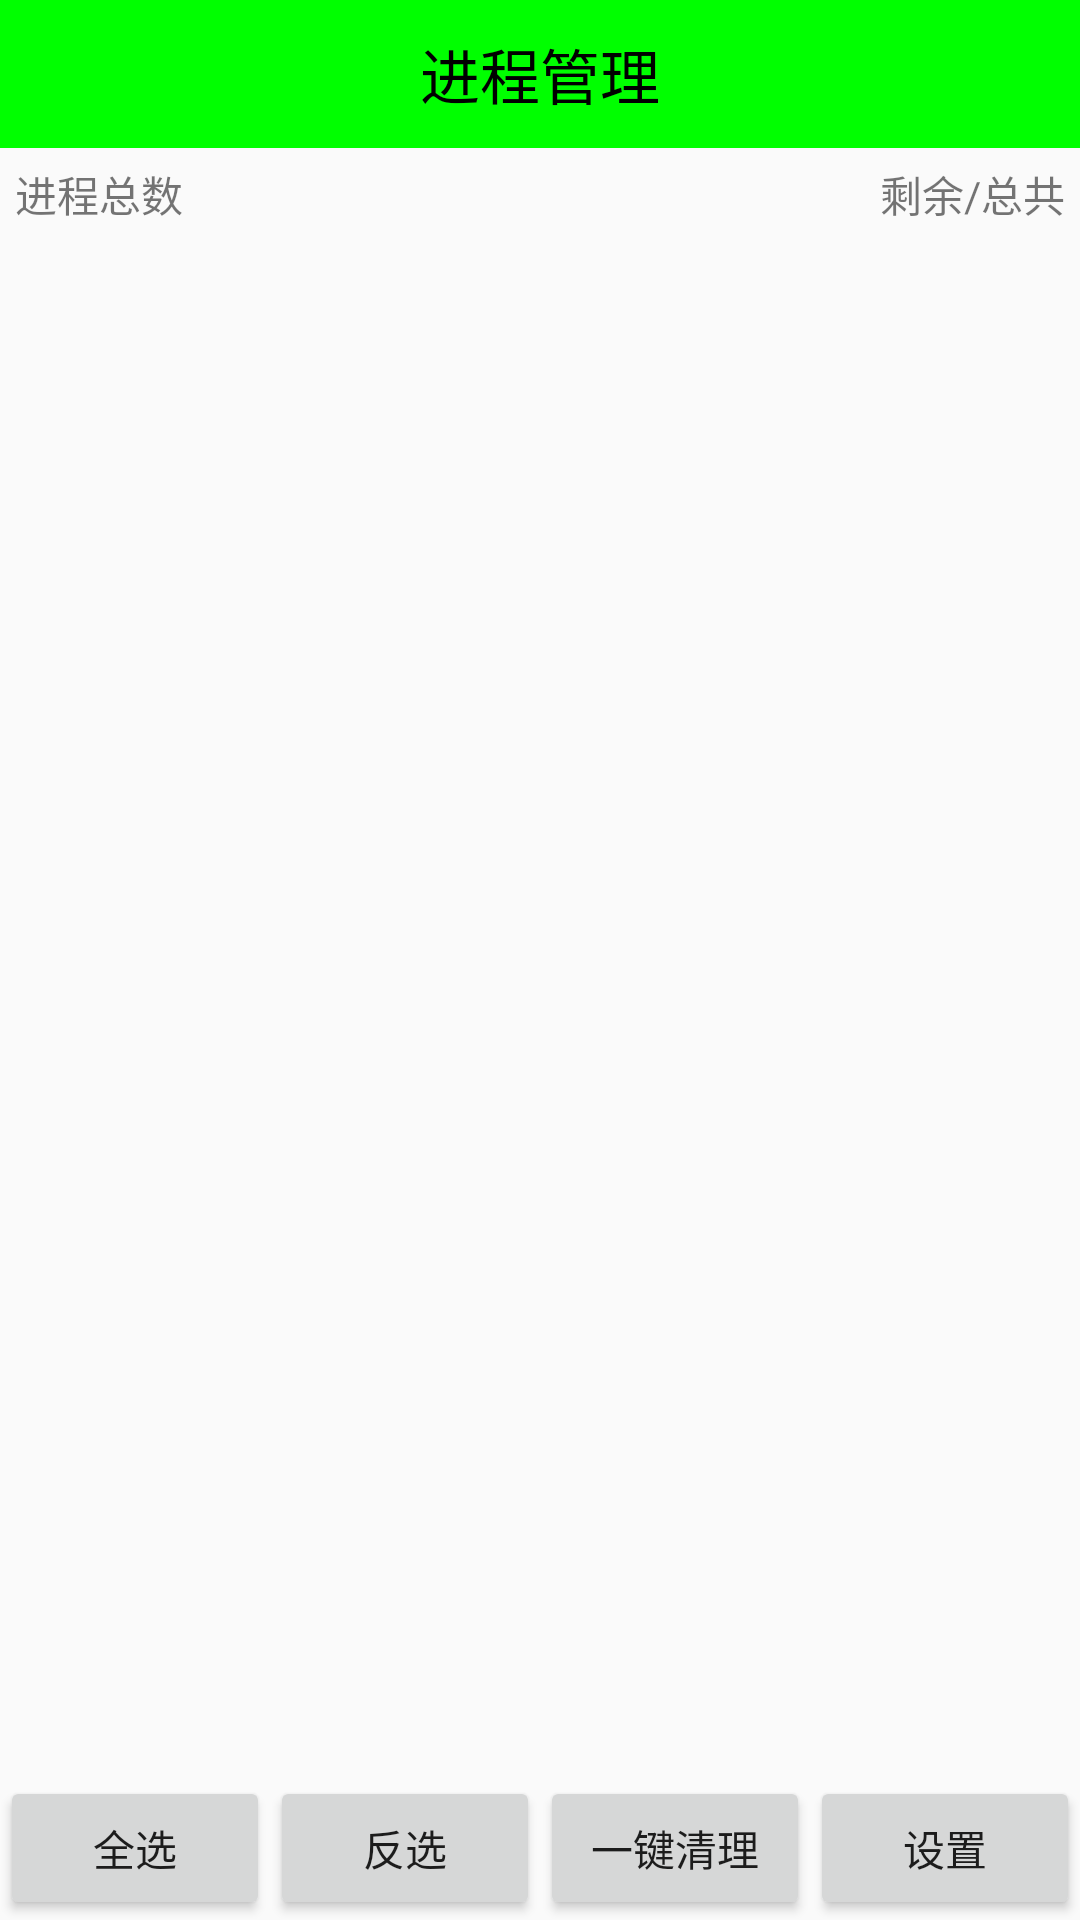

Write the Android layout XML for this screen, with the resource values it uses.
<!-- AndroidManifest.xml: application theme AppTheme -->
<!-- res/layout/activity_processmessage.xml -->
<?xml version="1.0" encoding="utf-8"?>
<LinearLayout xmlns:android="http://schemas.android.com/apk/res/android"
    android:layout_width="match_parent"
    android:layout_height="match_parent"
    android:orientation="vertical" >
    <TextView
        android:text="进程管理"
        style="@style/TextTitle"/>
    <RelativeLayout
        android:padding="5dp"
        android:layout_width="match_parent"
        android:layout_height="wrap_content">
        <TextView
            android:id="@+id/tv_process_count"
            android:text="进程总数"
            android:layout_width="wrap_content"
            android:layout_height="wrap_content"/>
        <TextView
            android:id="@+id/tv_memory_info"
            android:text="剩余/总共"
            android:layout_alignParentRight="true"
            android:layout_width="wrap_content"
            android:layout_height="wrap_content"/>
    </RelativeLayout>
    
    <FrameLayout
        android:layout_width="match_parent"
        android:layout_height="0dp"
        android:layout_weight="1">
        <ListView
            android:id="@+id/lv_process_list"
            android:layout_width="match_parent"
            android:layout_height="match_parent">
        </ListView>

    </FrameLayout>
    <LinearLayout
        android:layout_width="match_parent"
        android:layout_height="wrap_content"
        android:orientation="horizontal">
        <Button
            android:id="@+id/bt_select_all"
            android:layout_width="0dp"
            android:text="全选"
            android:textSize="14sp"
            android:layout_weight="1"
            android:layout_height="wrap_content"/>
        <Button
            android:id="@+id/bt_select_reverse"
            android:layout_width="0dp"
            android:text="反选"
            android:textSize="14sp"
            android:layout_weight="1"
            android:layout_height="wrap_content"/>
        <Button
            android:id="@+id/bt_clear"
            android:layout_width="0dp"
            android:text="一键清理"
            android:textSize="14sp"
            android:layout_weight="1"
            android:layout_height="wrap_content"/>
        <Button
            android:layout_width="0dp"
            android:text="设置"
            android:id="@+id/bt_setting"
            android:textSize="14sp"
            android:layout_weight="1"
            android:layout_height="wrap_content"/>
    </LinearLayout>
</LinearLayout>
<!-- resources referenced by this layout -->
<resources>
  <style name="TextTitle">
          <item name="android:layout_height">wrap_content</item>
          <item name="android:layout_width">match_parent</item>
          <item name="android:textColor">#000</item>
          <item name="android:gravity">center</item>
          <item name="android:padding">10dp</item>
          <item name="android:textSize">20sp</item>
          <item name="android:background">#0f0</item>
  
      </style>
  <style name="AppTheme" parent="Theme.AppCompat.Light.DarkActionBar">
          
          <item name="colorPrimary">@color/colorPrimary</item>
          <item name="colorPrimaryDark">@color/colorPrimaryDark</item>
          <item name="colorAccent">@color/colorAccent</item>
          <item name="windowNoTitle">true</item>
      </style>
  <!-- not gathered from this repository: default colours our renderer supplied (Android Studio template values) -->
  <color name="colorPrimary">#FF6200EE</color>
  <color name="colorPrimaryDark">#FF3700B3</color>
  <color name="colorAccent">#FF03DAC5</color>
</resources>
